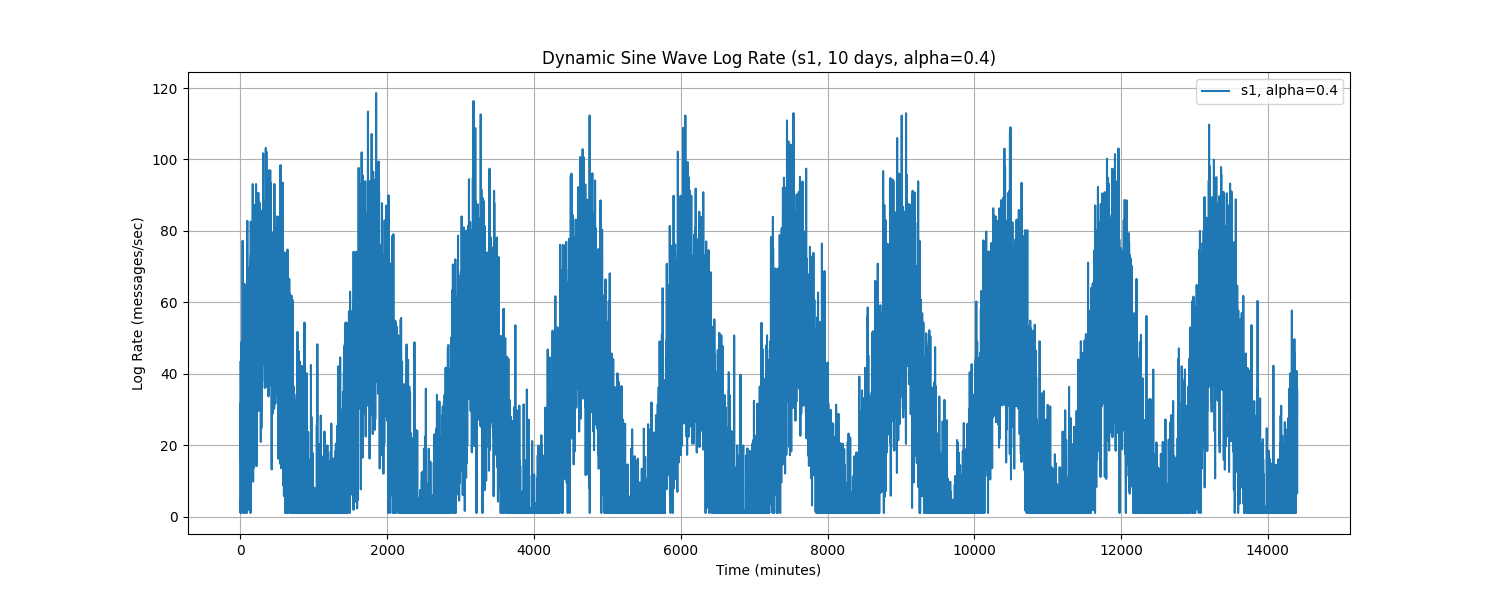

Data behind this chart, as committed beside it:
Time, log_rate_msg_per_sec
0.0, 43.28
1.0, 16.95
2.0, 16.72
3.0, 31.73
4.0, 26.02
5.0, 1.0
6.0, 23.11
7.0, 1.0
8.0, 4.557
9.0, 1.0
10.0, 30.58
11.0, 47.98
12.0, 39.74
13.0, 42.51
14.0, 1.0
15.0, 17.86
16.0, 48.85
17.0, 33.43
18.0, 22.59
19.0, 27.6
20.0, 29.55
21.0, 12.98
22.0, 11.49
23.0, 38.3
24.0, 39.76
25.0, 11.71
26.0, 26.88
27.0, 15.27
28.0, 30.26
29.0, 4.057
30.0, 21.13
31.0, 77.24
32.0, 14.98
33.0, 16.73
34.0, 15.46
35.0, 26.53
36.0, 17.84
37.0, 37.4
38.0, 9.06
39.0, 41.97
40.0, 29.83
41.0, 30.11
42.0, 1.0
43.0, 39.77
44.0, 52.32
45.0, 18.24
46.0, 12.54
47.0, 23.28
48.0, 19.69
49.0, 26.69
50.0, 30.44
51.0, 15.12
52.0, 40.38
53.0, 44.54
54.0, 65.23
55.0, 35.54
56.0, 45.1
57.0, 39.66
58.0, 47.41
59.0, 24
... 14,340 more rows
